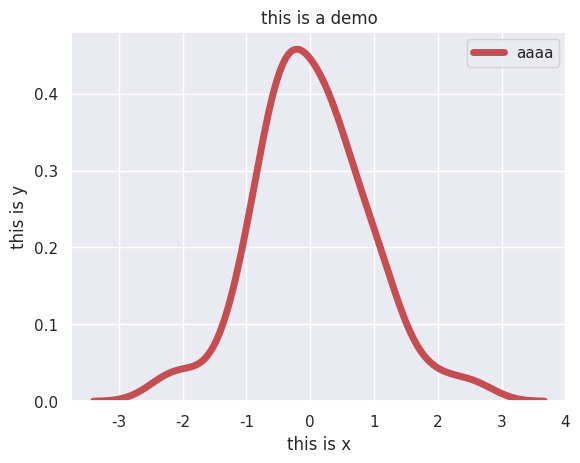

Write the Python code that produced this figure.
#Standard

import numpy as np

import pandas as pd

from numpy.random import randn

from pandas import Series, DataFrame

#Stats

from scipy import stats

#Matplotlib

import matplotlib as mpl

import matplotlib.pyplot as plt

#Seaborn

import seaborn as sns

#Draw

sns.set() #設定繪圖改為seaborn繪製

s = Series(randn(100))

sns.kdeplot(s, color='r', linewidth=5, label='aaaa') #color:制定bar的顏色；linewidth: 邊線粗細；label: 顯示圖表，要搭配legend()使用
plt.xlabel('this is x')

plt.ylabel('this is y')

plt.title('this is a demo')

plt.legend()

plt.show() #繪圖